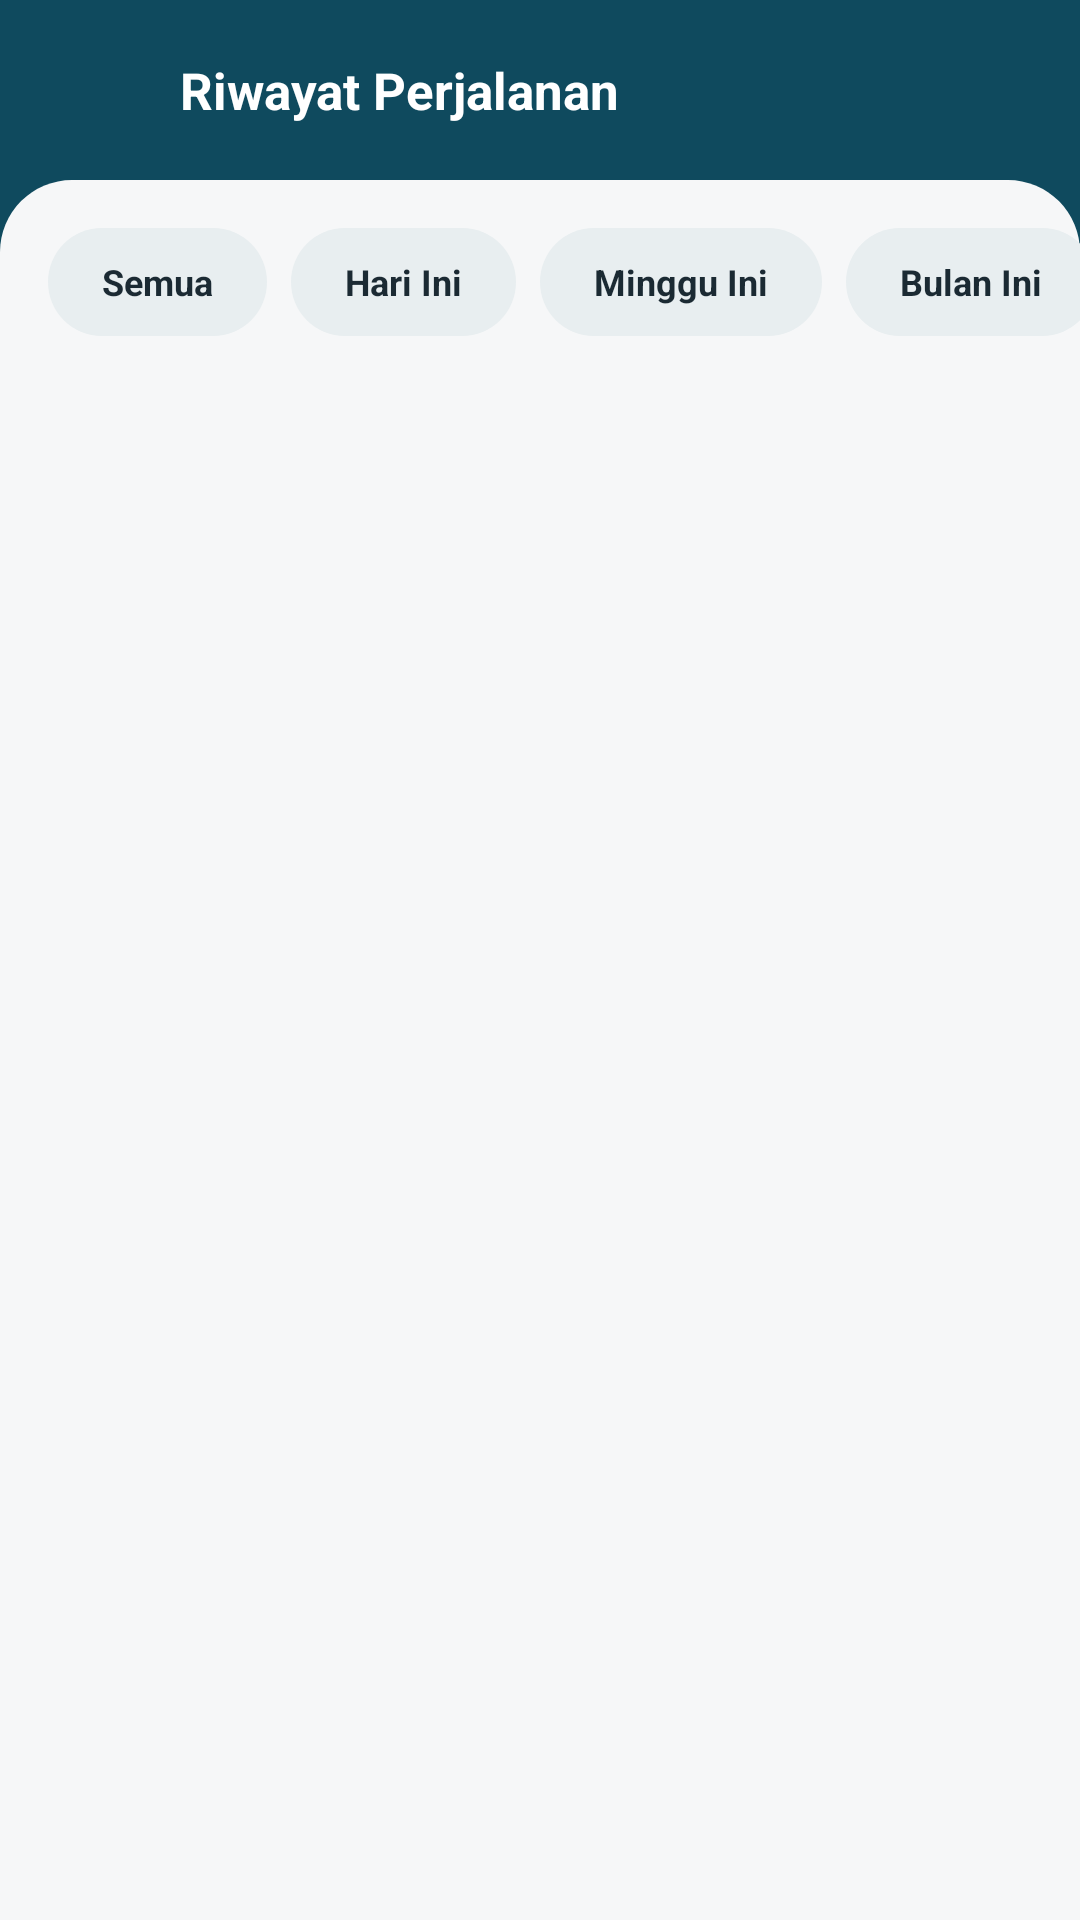

Produce the Android XML layout that renders to this screen, including the resource entries it uses.
<!-- AndroidManifest.xml: application theme Theme.CanDrive -->
<!-- res/layout/fragment_trips.xml -->
<?xml version="1.0" encoding="utf-8"?>
<LinearLayout xmlns:android="http://schemas.android.com/apk/res/android" xmlns:app="http://schemas.android.com/apk/res-auto" android:layout_width="match_parent" android:layout_height="match_parent" android:background="@color/primary" android:orientation="vertical">
    <LinearLayout android:layout_width="match_parent" android:layout_height="60dp" android:background="@color/primary" android:gravity="center_vertical" android:paddingHorizontal="12dp">
        <ImageView android:id="@+id/btnBack" android:layout_width="40dp" android:layout_height="40dp" android:padding="8dp" android:src="@drawable/ic_back" app:tint="@color/white" />
        <TextView android:id="@+id/tvHeaderTitle" android:layout_width="wrap_content" android:layout_height="wrap_content" android:layout_marginStart="8dp" android:text="Riwayat Perjalanan" android:textColor="@color/white" android:textSize="17sp" android:textStyle="bold" />
    </LinearLayout>
    <LinearLayout android:layout_width="match_parent" android:layout_height="0dp" android:layout_weight="1" android:background="@drawable/bg_content" android:orientation="vertical">
        <HorizontalScrollView android:layout_width="match_parent" android:layout_height="wrap_content" android:scrollbars="none">
            <LinearLayout android:layout_width="wrap_content" android:layout_height="wrap_content" android:orientation="horizontal" android:padding="16dp">
                <TextView android:id="@+id/chip0" android:layout_width="wrap_content" android:layout_height="36dp" android:layout_marginEnd="8dp" android:background="@drawable/bg_chip_off" android:gravity="center" android:paddingHorizontal="18dp" android:text="Semua" android:textColor="@color/text_primary" android:textSize="12sp" android:textStyle="bold" />
                <TextView android:id="@+id/chip1" android:layout_width="wrap_content" android:layout_height="36dp" android:layout_marginEnd="8dp" android:background="@drawable/bg_chip_off" android:gravity="center" android:paddingHorizontal="18dp" android:text="Hari Ini" android:textColor="@color/text_primary" android:textSize="12sp" android:textStyle="bold" />
                <TextView android:id="@+id/chip2" android:layout_width="wrap_content" android:layout_height="36dp" android:layout_marginEnd="8dp" android:background="@drawable/bg_chip_off" android:gravity="center" android:paddingHorizontal="18dp" android:text="Minggu Ini" android:textColor="@color/text_primary" android:textSize="12sp" android:textStyle="bold" />
                <TextView android:id="@+id/chip3" android:layout_width="wrap_content" android:layout_height="36dp" android:layout_marginEnd="8dp" android:background="@drawable/bg_chip_off" android:gravity="center" android:paddingHorizontal="18dp" android:text="Bulan Ini" android:textColor="@color/text_primary" android:textSize="12sp" android:textStyle="bold" />
            </LinearLayout>
        </HorizontalScrollView>
        <FrameLayout android:layout_width="match_parent" android:layout_height="0dp" android:layout_weight="1">
            <androidx.recyclerview.widget.RecyclerView android:id="@+id/rv" android:layout_width="match_parent" android:layout_height="match_parent" />
            <TextView android:id="@+id/tvEmpty" android:layout_width="wrap_content" android:layout_height="wrap_content" android:layout_gravity="center" android:text="Belum ada perjalanan pada periode ini." android:textColor="@color/text_secondary" android:textSize="13sp" android:visibility="gone" />
        </FrameLayout>
    </LinearLayout>
</LinearLayout>
<!-- resources referenced by this layout -->
<resources>
  <color name="primary">#0F4A5E</color>
  <color name="text_primary">#1B2A33</color>
  <color name="text_secondary">#6B7A85</color>
  <color name="white">#FFFFFF</color>
  <!-- drawable bg_chip_off (drawable) -->
  <shape xmlns:android="http://schemas.android.com/apk/res/android" android:shape="rectangle"><solid android:color="@color/chip_bg"/><corners android:radius="18dp"/></shape>
  <!-- drawable bg_content (drawable) -->
  <shape xmlns:android="http://schemas.android.com/apk/res/android" android:shape="rectangle"><solid android:color="@color/bg"/><corners android:topLeftRadius="24dp" android:topRightRadius="24dp"/></shape>
  <style name="Theme.CanDrive" parent="Theme.Material3.DayNight.NoActionBar">
          <item name="colorPrimary">@color/primary</item>
          <item name="android:windowBackground">@color/bg</item>
          <item name="android:statusBarColor">@color/primary</item>
      </style>
  <color name="chip_bg">#E8EEF0</color>
  <color name="bg">#F6F7F8</color>
</resources>
